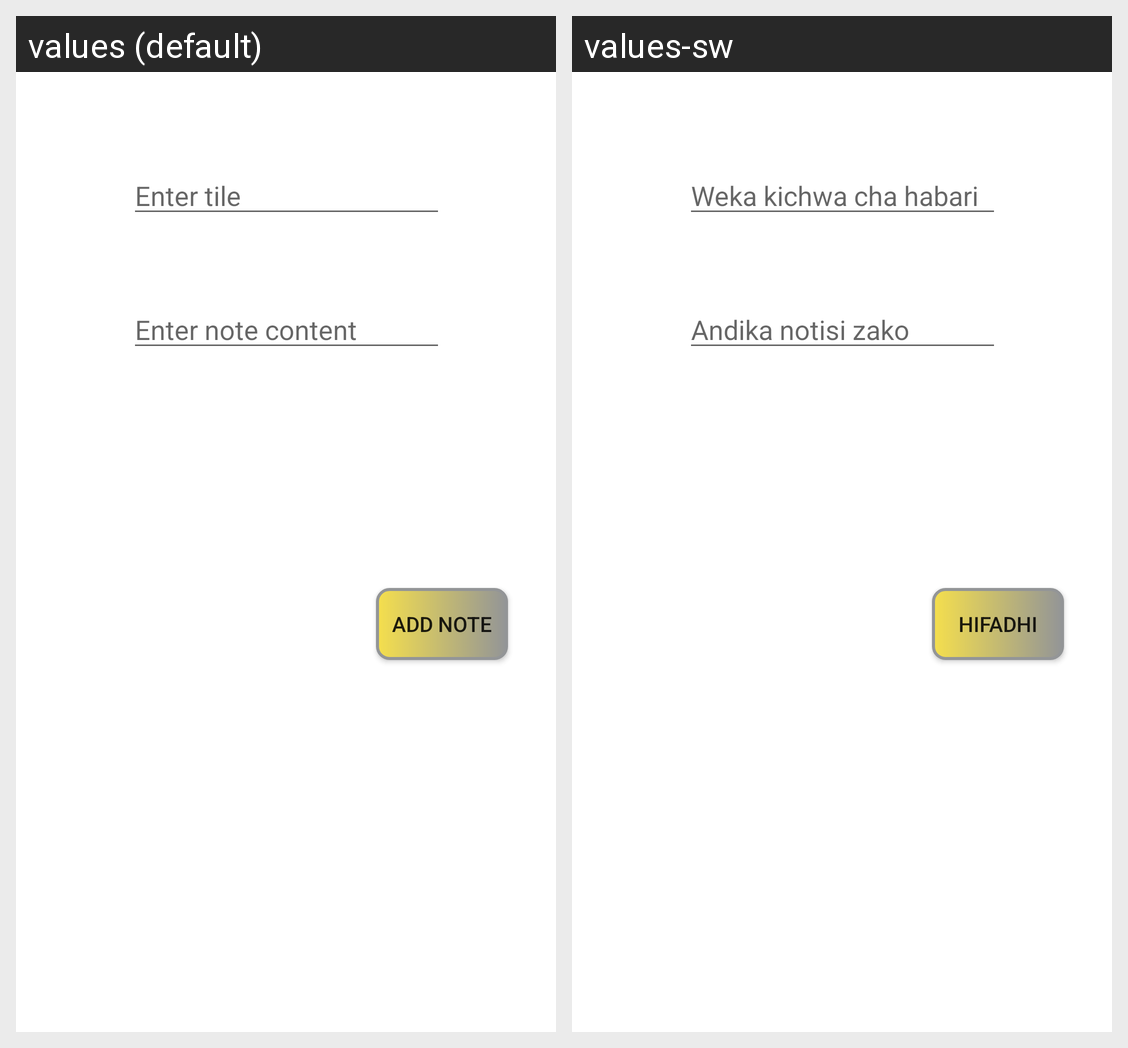

Translations of the strings shown on this Android screen, per locale in the grid:
Android screen res/layout/activity_add_note.xml rendered under 2 locales, left to right: values (default), values-sw. Device: Nexus 5 (rendered at 1080×1920; each locale shown at half size, 540×960, under a caption strip naming it); theme Theme.MyApplication.
Strings drawn on this screen, with the default value and each locale's value (text and hints the layout hard-codes, and strings that could not be matched under every locale, appear in the picture but are not listed):

enter_tile
  values: Enter tile
  values-sw: Weka kichwa cha habari

enter_note_content
  values: Enter note content
  values-sw: Andika notisi zako

add_note
  values: Add Note
  values-sw: Hifadhi
